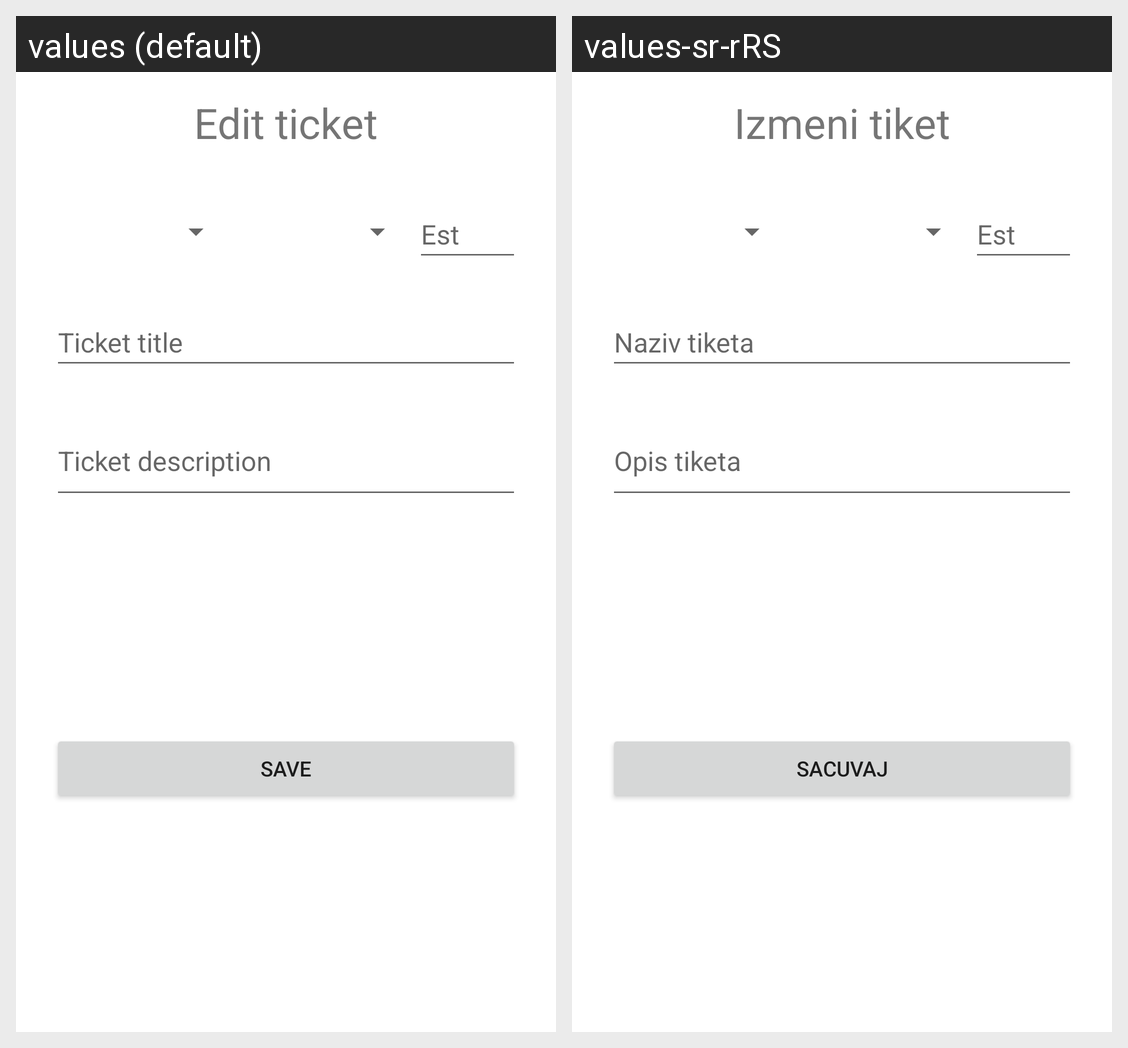

The same Android screen rendered under two of its app's locales, left to right. List the strings drawn on it with the default value and each locale's translation.
Android screen res/layout/fragment_edit_ticket.xml rendered under 2 locales, left to right: values (default), values-sr-rRS. Device: Nexus 5 (rendered at 1080×1920; each locale shown at half size, 540×960, under a caption strip naming it); theme Theme.Rsrafprojekat1dimitrije_spasojevic_10820rn.
Strings drawn on this screen, with the default value and each locale's value (text and hints the layout hard-codes, and strings that could not be matched under every locale, appear in the picture but are not listed):

edit_ticket
  values: Edit ticket
  values-sr-rRS: Izmeni tiket

ticket_title
  values: Ticket title
  values-sr-rRS: Naziv tiketa

ticket_description
  values: Ticket description
  values-sr-rRS: Opis tiketa

save
  values: Save
  values-sr-rRS: Sacuvaj
